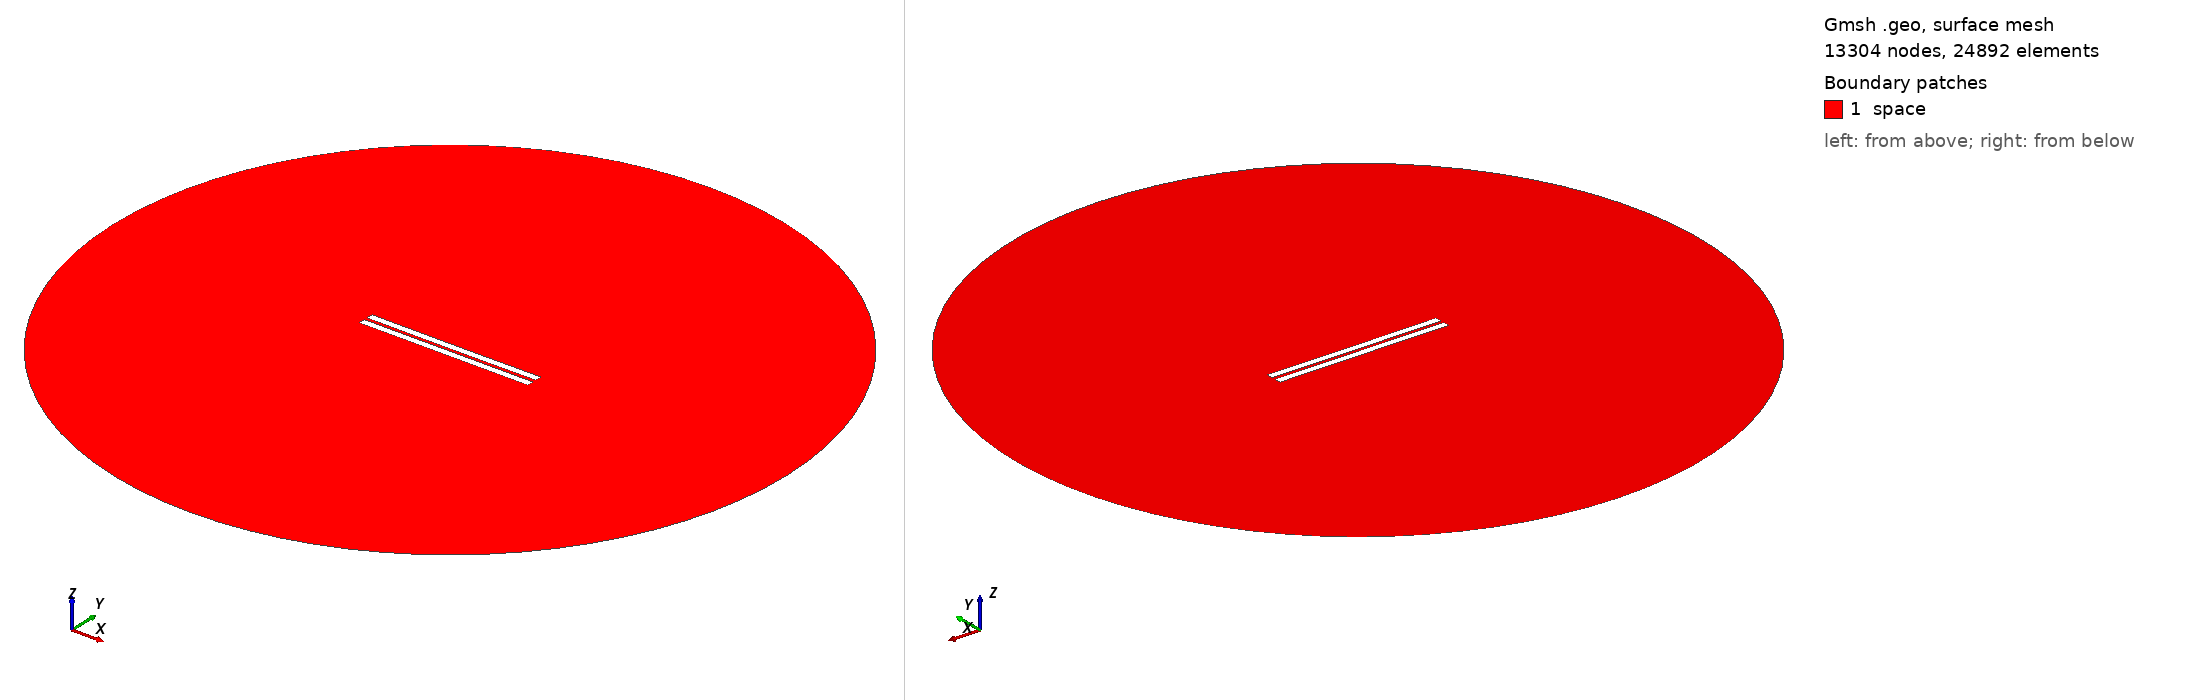

Gmsh geometry script, surface-meshed: 13304 nodes, 24892 surface elements. Boundary patches (legend numbers): 1 space. Left view from above one corner, right view from below the opposite corner. Legend entries are the model's physical surfaces. The drawing asked Gmsh for element sizes between 1% and 20% of the model's largest extent; the script's own settings can give other sizes.

=== 1538.geo (drawn) ===
//---------------------------------------
// Geometry kernel
//---------------------------------------

SetFactory("OpenCASCADE");



//---------------------------------------
// Parameters of the geometry
//---------------------------------------

// Overetch of the upper plate
overetch = 0.0;

// Distance between the plates
distance = 2.0;

// Discretization over the x axis (for the deformation)
nx = 50; 

// Length of the plate
L = 100 - overetch; 

// Number of modes
n = 4; 

// 1st mode coefficient
coeff(1) = 0.0;
beta(1) = 0.596864 * 3.1415926535 / L;

// 2nd mode coefficient
coeff(2) = -0.075;
beta(2) = 1.49418 * 3.1415926535 / L;

// 3rd mode coefficient
coeff(3) = 0.0;
beta(3) = 2.50025 * 3.1415926535 / L;

// 4th mode coefficient
coeff(4) = 0.0;
beta(4) = 3.49999 * 3.1415926535 / L;



//---------------------------------------
// Upper plate (deformed rectangle)
//---------------------------------------

// Coordiantes of the upper plate
xmin = -50;
xmax = 50 - overetch;

// Height of the upper plate
yheight = 4 - 2 * overetch;

// Indexes of the points
UpperID[] = {};
LowerID[] = {};
LeftID[] = {};
RightID[] = {};

// Point index
p = 1;

// Horizontal edges
For i In {1:nx}
    x = xmin + (i-1)*(xmax - xmin)/(nx-1);

    y_bottom = distance / 2 + overetch;
    For j In {1:n}
        C = (Cosh(beta(j)*L) + Cos(beta(j)*L)) / (Sinh(beta(j)*L) + Sin(beta(j)*L));
        y_bottom  = y_bottom + coeff(j) * (Cosh(beta(j)*(x+50)) - Cos(beta(j)*(x+50)) - C * (Sinh(beta(j)*(x+50)) - Sin(beta(j)*(x+50))));
    EndFor

    y_top = y_bottom + yheight;

    Point(p) = {x, y_top, 0, 1.0};
    UpperID[i] = p;
    p = p + 1;

    Point(p) = {x, y_bottom, 0, 1.0};
    LowerID[i] = p;
    p = p + 1;
EndFor

// Create point lists
UpperPts[] = {}; LowerPts[] = {};
For i In {1:nx}
  UpperPts[] += {UpperID[i]};
  LowerPts[] += {LowerID[i]};
EndFor

// Build splines
Spline(1) = {UpperPts[]};
Spline(2) = {LowerPts[]};
Line(3) = {LowerPts[nx-1], UpperPts[nx-1]};
Line(4) = {LowerPts[0], UpperPts[0]};

// Build the plane surface
Curve Loop(1) = {2, 3, -1, -4};
Plane Surface(1) = {1};



//---------------------------------------
// Lower plate (rectangle)
//---------------------------------------

// Vertices
Point(1001) = {-50, -1, 0, 1.0};
Point(1002) = { 50, -1, 0, 1.0};
Point(1003) = { 50,  -5, 0, 1.0};
Point(1004) = {-50,  -5, 0, 1.0};

// Edges
Line(5) = {1001, 1002};
Line(6) = {1002, 1003};
Line(7) = {1003, 1004};
Line(8) = {1004, 1001};

// Plane surface
Line Loop(2) = {5, 6, 7, 8};
Plane Surface(2) = {2}; 



//---------------------------------------
// Outer (fictious) boundary
//---------------------------------------

// Points
Point(1005) = {0, 0, 0};       // Center
Point(1006) = {200, 0, 0};     // Start point
Point(1007) = {0, 200, 0};     // 90 degrees
Point(1008) = {-200, 0, 0};    // 180 degrees
Point(1009) = {0, -200, 0};    // 270 degrees

// Circle arcs (each needs start, center, end)
Circle(9) = {1006, 1005, 1007};
Circle(10) = {1007, 1005, 1008};
Circle(11) = {1008, 1005, 1009};
Circle(12) = {1009, 1005, 1006};

// Plane surface for the entire domain
Curve Loop(3) = {9, 10, 11, 12};
Surface(3) = {3};

// Subtract the plates from the whole domain to obtain the actual domain where we want to solve the equations
BooleanDifference{ Surface{3}; Delete; }{ Surface{1}; Surface{2}; Delete; }




//---------------------------------------
// Transfinite Lines/Curves
//---------------------------------------

// Set the number of points on the boundaries
r = 7;

// Plates
Transfinite Curve {1, 2} = 50*r Using Progression 1;
Transfinite Curve {3, 4} = 2*r Using Progression 1;
Transfinite Line {5, 7} = 50*r Using Progression 1;
Transfinite Line {6, 8} = 2*r Using Progression 1;

// Outer boundary
Transfinite Line {9, 10, 11, 12} = 20 Using Progression 1;



//---------------------------------------
// Physical groups
//---------------------------------------                

// Physical curves (boundaries)
Physical Line("force_segment", 10) = {2};
Physical Line("upper_plate", 11) = {1, 3, 4};
Physical Line("lower_plate", 12) = {5, 6, 7, 8};
Physical Line("boundary", 20) = {9, 10, 11, 12};

// Physical Surfaces
Physical Surface("space", 30) = {3};



//---------------------------------------
// 6. Generate the Mesh
//---------------------------------------

// 2D mesh generation
Mesh 2;
